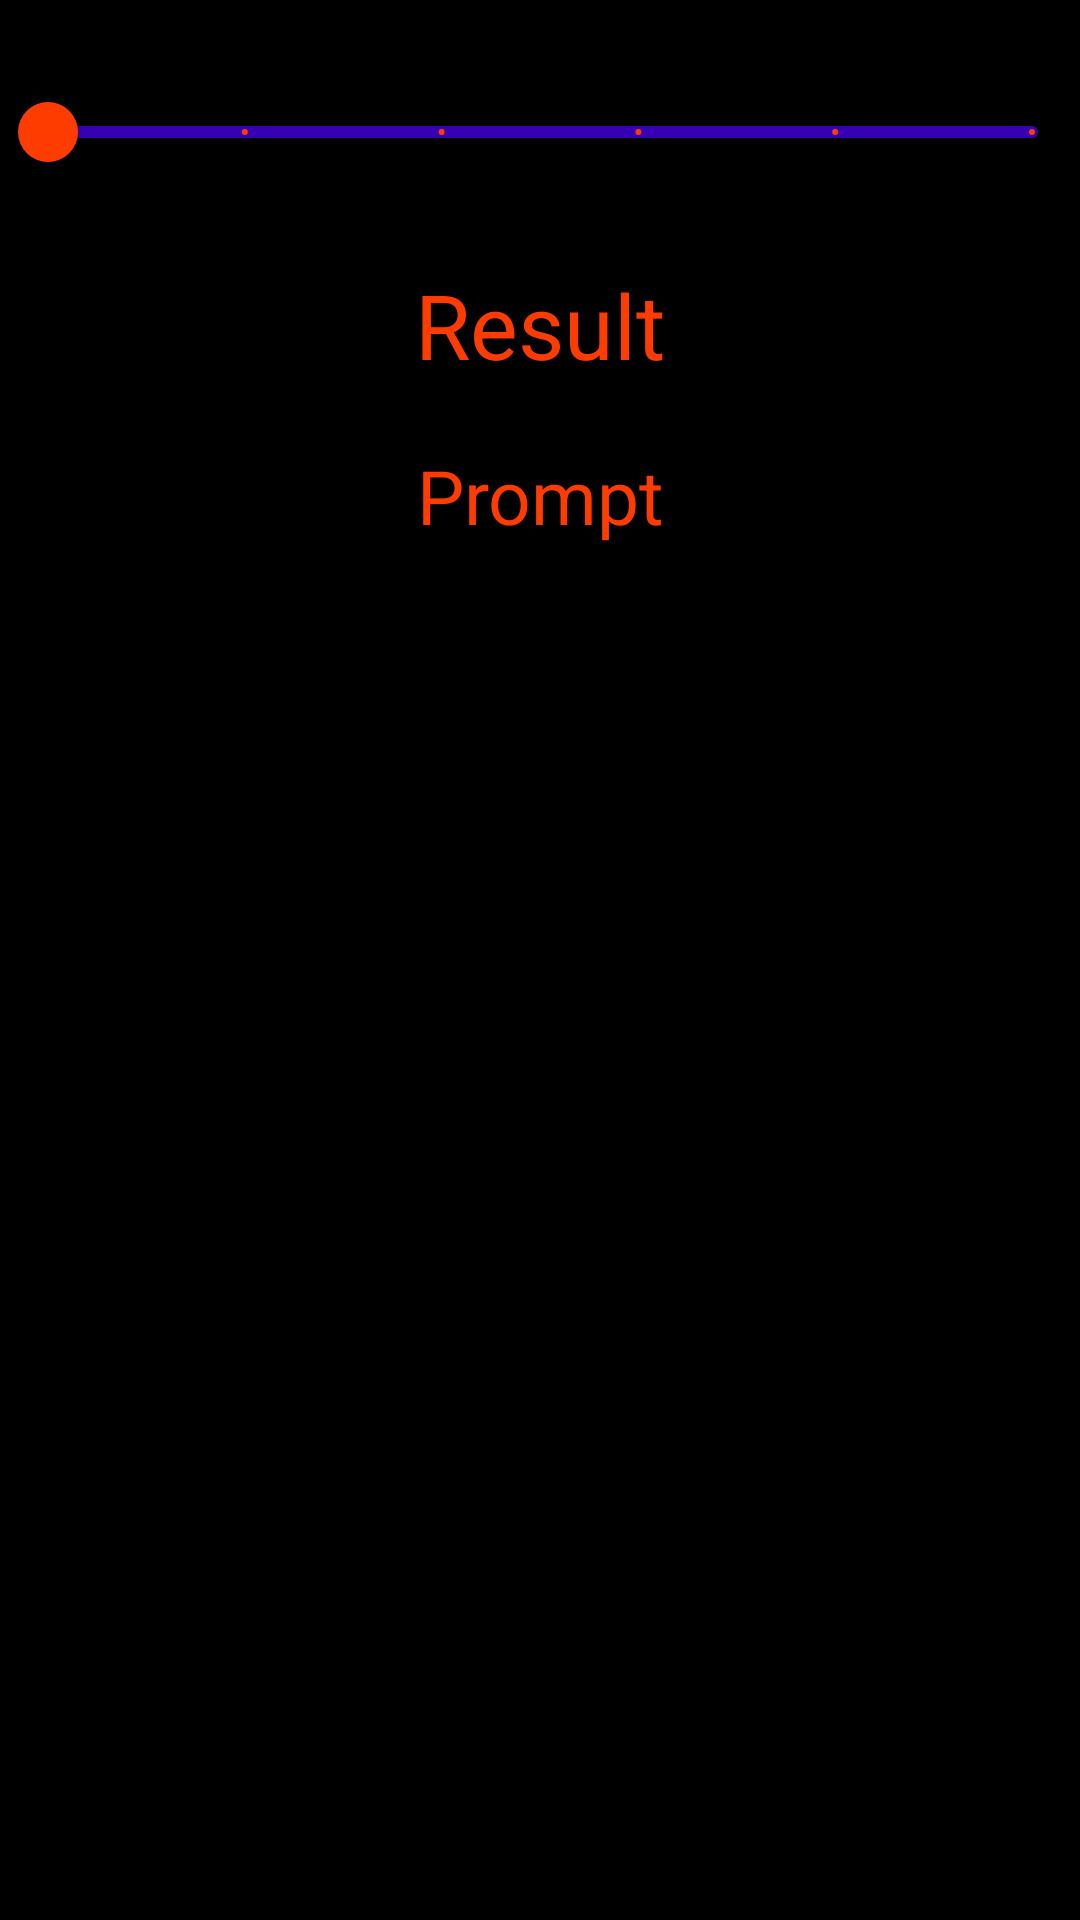

Write the Android layout XML for this screen, with the resource values it uses.
<!-- AndroidManifest.xml: application theme Theme.AndroidBasic1 -->
<!-- res/layout/activity_slider.xml -->
<?xml version="1.0" encoding="utf-8"?>
<androidx.constraintlayout.widget.ConstraintLayout xmlns:android="http://schemas.android.com/apk/res/android"
    xmlns:app="http://schemas.android.com/apk/res-auto"
    xmlns:tools="http://schemas.android.com/tools"
    android:layout_width="match_parent"
    android:layout_height="match_parent"
    android:background="@color/black"
    tools:context=".Slider">

    <com.google.android.material.slider.Slider
        android:id="@+id/slider"
        android:layout_width="match_parent"
        android:layout_height="wrap_content"
        android:layout_marginTop="20dp"
        android:valueFrom="0"
        android:valueTo="5"
        android:stepSize="1"
        app:layout_constraintTop_toTopOf="parent"
        app:thumbColor="@color/yellow"
        app:tickColorInactive="@color/yellow"
        app:tickColorActive="@color/yellow"
        app:trackColorActive="@color/yellow"
        app:trackColorInactive="@color/purple_700" />

    <androidx.appcompat.widget.AppCompatTextView
        android:id="@+id/result"
        android:layout_width="match_parent"
        android:layout_height="wrap_content"
        android:text="Result"
        android:textSize="30dp"
        android:gravity="center"
        android:layout_marginTop="20dp"
        android:textColor="@color/yellow"
        app:layout_constraintTop_toBottomOf="@+id/slider" />

    <androidx.appcompat.widget.AppCompatTextView
        android:id="@+id/prompt"
        android:layout_width="match_parent"
        android:layout_height="wrap_content"
        android:text="Prompt"
        android:gravity="center"
        android:textSize="25dp"
        android:layout_marginTop="20dp"
        android:textColor="@color/yellow"
        app:layout_constraintTop_toBottomOf="@+id/result" />





</androidx.constraintlayout.widget.ConstraintLayout>
<!-- resources referenced by this layout -->
<resources>
  <color name="black">#FF000000</color>
  <color name="purple_700">#FF3700B3</color>
  <color name="yellow">#FF3C00</color>
  <style name="Theme.AndroidBasic1" parent="Theme.MaterialComponents.DayNight.NoActionBar">
          
          <item name="colorPrimary">@color/purple_500</item>
          <item name="colorPrimaryVariant">@color/purple_700</item>
          <item name="colorOnPrimary">@color/white</item>
          
          <item name="colorSecondary">@color/teal_200</item>
          <item name="colorSecondaryVariant">@color/teal_700</item>
          <item name="colorOnSecondary">@color/black</item>
          
          <item name="android:statusBarColor" tools:targetApi="l">?attr/colorPrimaryVariant</item>
          
      </style>
  <color name="purple_500">#FF6200EE</color>
  <color name="white">#FFFFFFFF</color>
  <color name="teal_200">#FF03DAC5</color>
  <color name="teal_700">#FF018786</color>
</resources>
